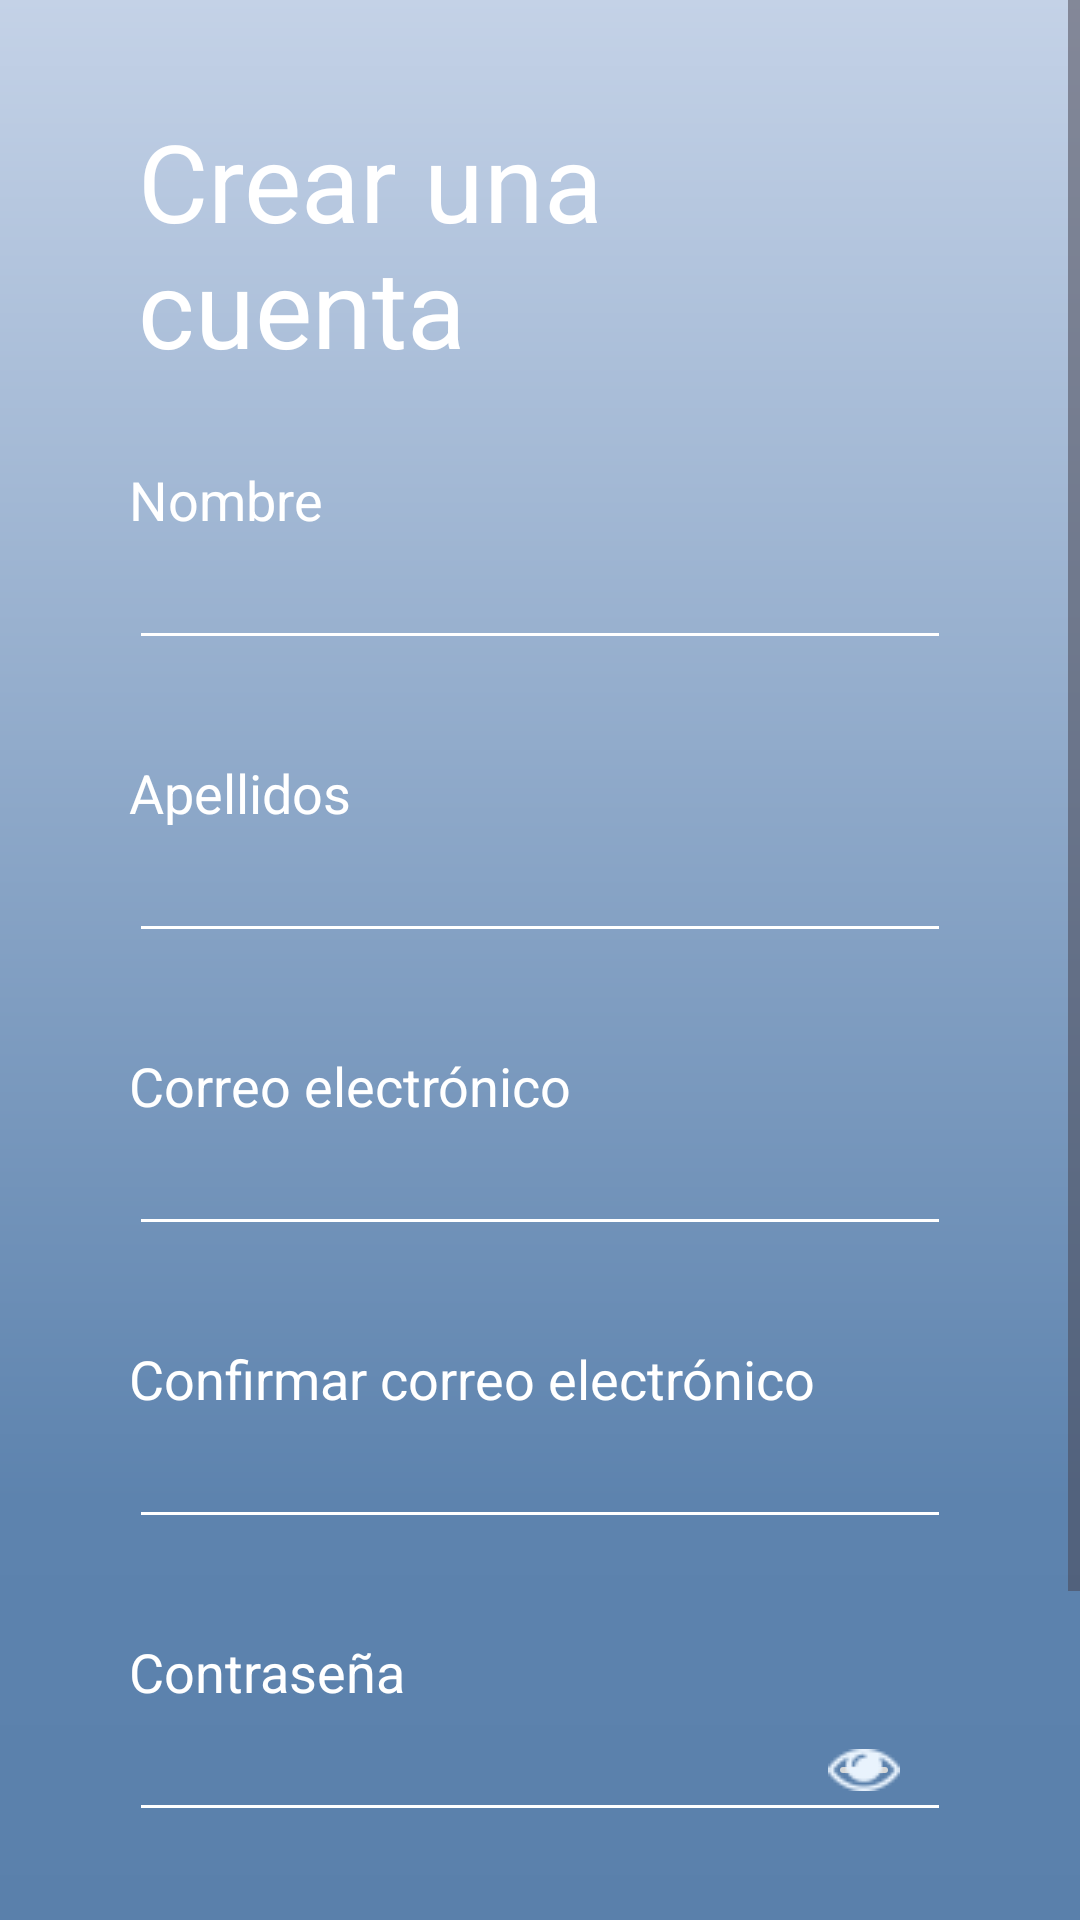

Produce the Android XML layout that renders to this screen, including the resource entries it uses.
<!-- AndroidManifest.xml: application theme Theme.BiblioTech -->
<!-- res/layout/crear_cuenta.xml -->
<?xml version="1.0" encoding="utf-8"?>
<androidx.constraintlayout.widget.ConstraintLayout xmlns:android="http://schemas.android.com/apk/res/android"
    xmlns:app="http://schemas.android.com/apk/res-auto"
    xmlns:tools="http://schemas.android.com/tools"
    android:layout_width="match_parent"
    android:layout_height="match_parent"
    android:background="@drawable/bk_crear_cuenta">

    <LinearLayout
        android:layout_width="match_parent"
        android:layout_height="match_parent"
        android:orientation="vertical"
        app:layout_constraintBottom_toBottomOf="parent"
        app:layout_constraintStart_toStartOf="parent"
        app:layout_constraintTop_toTopOf="parent">

        <ScrollView
            android:layout_width="match_parent"
            android:layout_height="match_parent">

            <androidx.constraintlayout.widget.ConstraintLayout
                android:layout_width="match_parent"
                android:layout_height="wrap_content">

                <EditText
                    android:id="@+id/editTextConfirmPassword"
                    android:layout_width="0dp"
                    android:layout_height="wrap_content"
                    android:layout_marginStart="43dp"
                    android:layout_marginEnd="43dp"
                    android:backgroundTint="#FFFFFF"
                    android:ems="10"
                    android:inputType="textPassword"
                    app:layout_constraintEnd_toEndOf="parent"
                    app:layout_constraintHorizontal_bias="0.0"
                    app:layout_constraintStart_toStartOf="parent"
                    app:layout_constraintTop_toBottomOf="@+id/textView17" />

                <TextView
                    android:id="@+id/textView17"
                    android:layout_width="wrap_content"
                    android:layout_height="wrap_content"
                    android:layout_marginTop="32dp"
                    android:text="@string/conficontra"
                    android:textColor="@color/white"
                    android:textSize="18sp"
                    app:layout_constraintStart_toStartOf="@+id/editTextConfirmPassword"
                    app:layout_constraintTop_toBottomOf="@+id/editTextPasswordSignIn" />

                <EditText
                    android:id="@+id/editTextPasswordSignIn"
                    android:layout_width="0dp"
                    android:layout_height="wrap_content"
                    android:layout_marginStart="43dp"
                    android:layout_marginEnd="43dp"
                    android:backgroundTint="#FFFFFF"
                    android:ems="10"
                    android:inputType="textPassword"
                    app:layout_constraintEnd_toEndOf="parent"
                    app:layout_constraintStart_toStartOf="parent"
                    app:layout_constraintTop_toBottomOf="@+id/textView16" />

                <TextView
                    android:id="@+id/textView16"
                    android:layout_width="wrap_content"
                    android:layout_height="wrap_content"
                    android:layout_marginTop="32dp"
                    android:text="@string/Contrasena"
                    android:textColor="@color/white"
                    android:textSize="18sp"
                    app:layout_constraintStart_toStartOf="@+id/editTextPasswordSignIn"
                    app:layout_constraintTop_toBottomOf="@+id/editTextConfirmRepeatEmail" />

                <TextView
                    android:id="@+id/textView15"
                    android:layout_width="wrap_content"
                    android:layout_height="wrap_content"
                    android:layout_marginTop="32dp"
                    android:text="@string/ConfiCorreo"
                    android:textColor="@color/white"
                    android:textSize="18sp"
                    app:layout_constraintStart_toStartOf="@+id/editTextConfirmRepeatEmail"
                    app:layout_constraintTop_toBottomOf="@+id/editTextMail" />

                <EditText
                    android:id="@+id/editTextConfirmRepeatEmail"
                    android:layout_width="0dp"
                    android:layout_height="wrap_content"
                    android:layout_marginStart="43dp"
                    android:layout_marginEnd="43dp"
                    android:backgroundTint="#FFFFFF"
                    android:ems="10"
                    android:inputType="textEmailAddress"
                    app:layout_constraintEnd_toEndOf="parent"
                    app:layout_constraintStart_toStartOf="parent"
                    app:layout_constraintTop_toBottomOf="@+id/textView15" />

                <EditText
                    android:id="@+id/editTextMail"
                    android:layout_width="0dp"
                    android:layout_height="wrap_content"
                    android:backgroundTint="#FFFFFF"
                    android:ems="10"
                    android:inputType="textEmailAddress"
                    app:layout_constraintEnd_toEndOf="@+id/editTextConfirmRepeatEmail"
                    app:layout_constraintStart_toStartOf="@+id/editTextConfirmRepeatEmail"
                    app:layout_constraintTop_toBottomOf="@+id/textView14" />

                <TextView
                    android:id="@+id/textView14"
                    android:layout_width="wrap_content"
                    android:layout_height="wrap_content"
                    android:layout_marginTop="32dp"
                    android:text="@string/Correo"
                    android:textColor="@color/white"
                    android:textSize="18sp"
                    app:layout_constraintStart_toStartOf="@+id/editTextMail"
                    app:layout_constraintTop_toBottomOf="@+id/editTextSurnames" />

                <EditText
                    android:id="@+id/editTextSurnames"
                    android:layout_width="0dp"
                    android:layout_height="wrap_content"
                    android:backgroundTint="#FFFFFF"
                    android:ems="10"
                    android:inputType="text"
                    app:layout_constraintEnd_toEndOf="@+id/editTextMail"
                    app:layout_constraintStart_toStartOf="@+id/editTextMail"
                    app:layout_constraintTop_toBottomOf="@+id/textView13" />

                <TextView
                    android:id="@+id/textView13"
                    android:layout_width="wrap_content"
                    android:layout_height="wrap_content"
                    android:layout_marginTop="32dp"
                    android:text="@string/Apellidos"
                    android:textColor="@color/white"
                    android:textSize="18sp"
                    app:layout_constraintStart_toStartOf="@+id/editTextSurnames"
                    app:layout_constraintTop_toBottomOf="@+id/editTextName" />

                <TextView
                    android:id="@+id/textView10"
                    android:layout_width="0dp"
                    android:layout_height="wrap_content"
                    android:layout_marginStart="46dp"
                    android:layout_marginTop="36dp"
                    android:layout_marginEnd="46dp"
                    android:text="@string/CrearUnaCuanta"
                    android:textColor="@color/white"
                    android:textSize="36sp"
                    app:layout_constraintEnd_toEndOf="parent"
                    app:layout_constraintStart_toStartOf="parent"
                    app:layout_constraintTop_toTopOf="parent" />

                <TextView
                    android:id="@+id/textView11"
                    android:layout_width="wrap_content"
                    android:layout_height="wrap_content"
                    android:layout_marginTop="28dp"
                    android:text="@string/Nombre"
                    android:textColor="@color/white"
                    android:textSize="18sp"
                    app:layout_constraintStart_toStartOf="@+id/editTextName"
                    app:layout_constraintTop_toBottomOf="@+id/textView10" />

                <EditText
                    android:id="@+id/editTextName"
                    android:layout_width="0dp"
                    android:layout_height="wrap_content"
                    android:backgroundTint="#FFFFFF"
                    android:ems="10"
                    android:inputType="text"
                    app:layout_constraintEnd_toEndOf="@+id/editTextSurnames"
                    app:layout_constraintStart_toStartOf="@+id/editTextSurnames"
                    app:layout_constraintTop_toBottomOf="@+id/textView11" />

                <Button
                    android:id="@+id/buttonCrearCuenta"
                    android:layout_width="0dp"
                    android:layout_height="48dp"
                    android:layout_marginTop="16dp"
                    android:backgroundTint="#FFFFFF"
                    android:text="@string/CrearUnaCuanta"
                    android:textColor=" #335988 "
                    app:layout_constraintEnd_toEndOf="@+id/editTextConfirmPassword"
                    app:layout_constraintStart_toStartOf="@+id/editTextConfirmPassword"
                    app:layout_constraintTop_toBottomOf="@+id/editTextConfirmPassword" />

                <ImageButton
                    android:id="@+id/imageButton"
                    android:layout_width="24dp"
                    android:layout_height="14dp"
                    android:layout_marginEnd="60dp"
                    app:layout_constraintBottom_toBottomOf="@+id/editTextConfirmPassword"
                    app:layout_constraintEnd_toEndOf="parent"
                    app:layout_constraintTop_toTopOf="@+id/editTextConfirmPassword"
                    app:srcCompat="@drawable/ojopassword" />

                <ImageButton
                    android:id="@+id/imageButton2"
                    android:layout_width="24dp"
                    android:layout_height="14dp"
                    android:layout_marginEnd="60dp"
                    app:layout_constraintBottom_toBottomOf="@+id/editTextPasswordSignIn"
                    app:layout_constraintEnd_toEndOf="parent"
                    app:layout_constraintTop_toTopOf="@+id/editTextPasswordSignIn"
                    app:srcCompat="@drawable/ojopassword" />
            </androidx.constraintlayout.widget.ConstraintLayout>
        </ScrollView>
    </LinearLayout>


</androidx.constraintlayout.widget.ConstraintLayout>
<!-- resources referenced by this layout -->
<resources>
  <color name="white">#FFFFFFFF</color>
  <!-- drawable bk_crear_cuenta (drawable) -->
  <?xml version="1.0" encoding="utf-8"?>
  <selector xmlns:android="http://schemas.android.com/apk/res/android">
      <item>
          <layer-list>
              <item android:gravity="top" android:height="1000dp" android:width="1000dp">
                  <rotate
                      xmlns:android="http://schemas.android.com/apk/res/android"
                      android:fromDegrees="270" android:pivotX="50%" android:pivotY="50%" android:visible="true">
  
                      <shape>
                          <gradient android:type="linear" android:startColor="@color/claroG4" android:centerColor="@color/claroG3" android:endColor="@color/oscuroG2"  />
                      </shape>
                  </rotate>
              </item>
          </layer-list>
      </item>
  </selector>
  <!-- drawable ojopassword: png bitmap (drawable, 1105 bytes) -->
  <string name="Apellidos">Apellidos</string>
  <string name="ConfiCorreo">Confirmar correo electrónico</string>
  <string name="Contrasena">Contraseña</string>
  <string name="Correo">Correo electrónico</string>
  <string name="CrearUnaCuanta">Crear una cuenta</string>
  <string name="Nombre">Nombre</string>
  <string name="conficontra">Confirmar Contraseña</string>
  <style name="Theme.BiblioTech" parent="Base.Theme.BiblioTech" />
  <color name="claroG4">#5379a4</color>
  <color name="claroG3">#5d83ae</color>
  <color name="oscuroG2">#c4d2e7</color>
  <style name="Base.Theme.BiblioTech" parent="Theme.Material3.DayNight.NoActionBar">
          
          
          <item name="android:colorBackground">@color/claroFondo</item>
      </style>
  <color name="claroFondo">#FFFFFFFF</color>
</resources>
